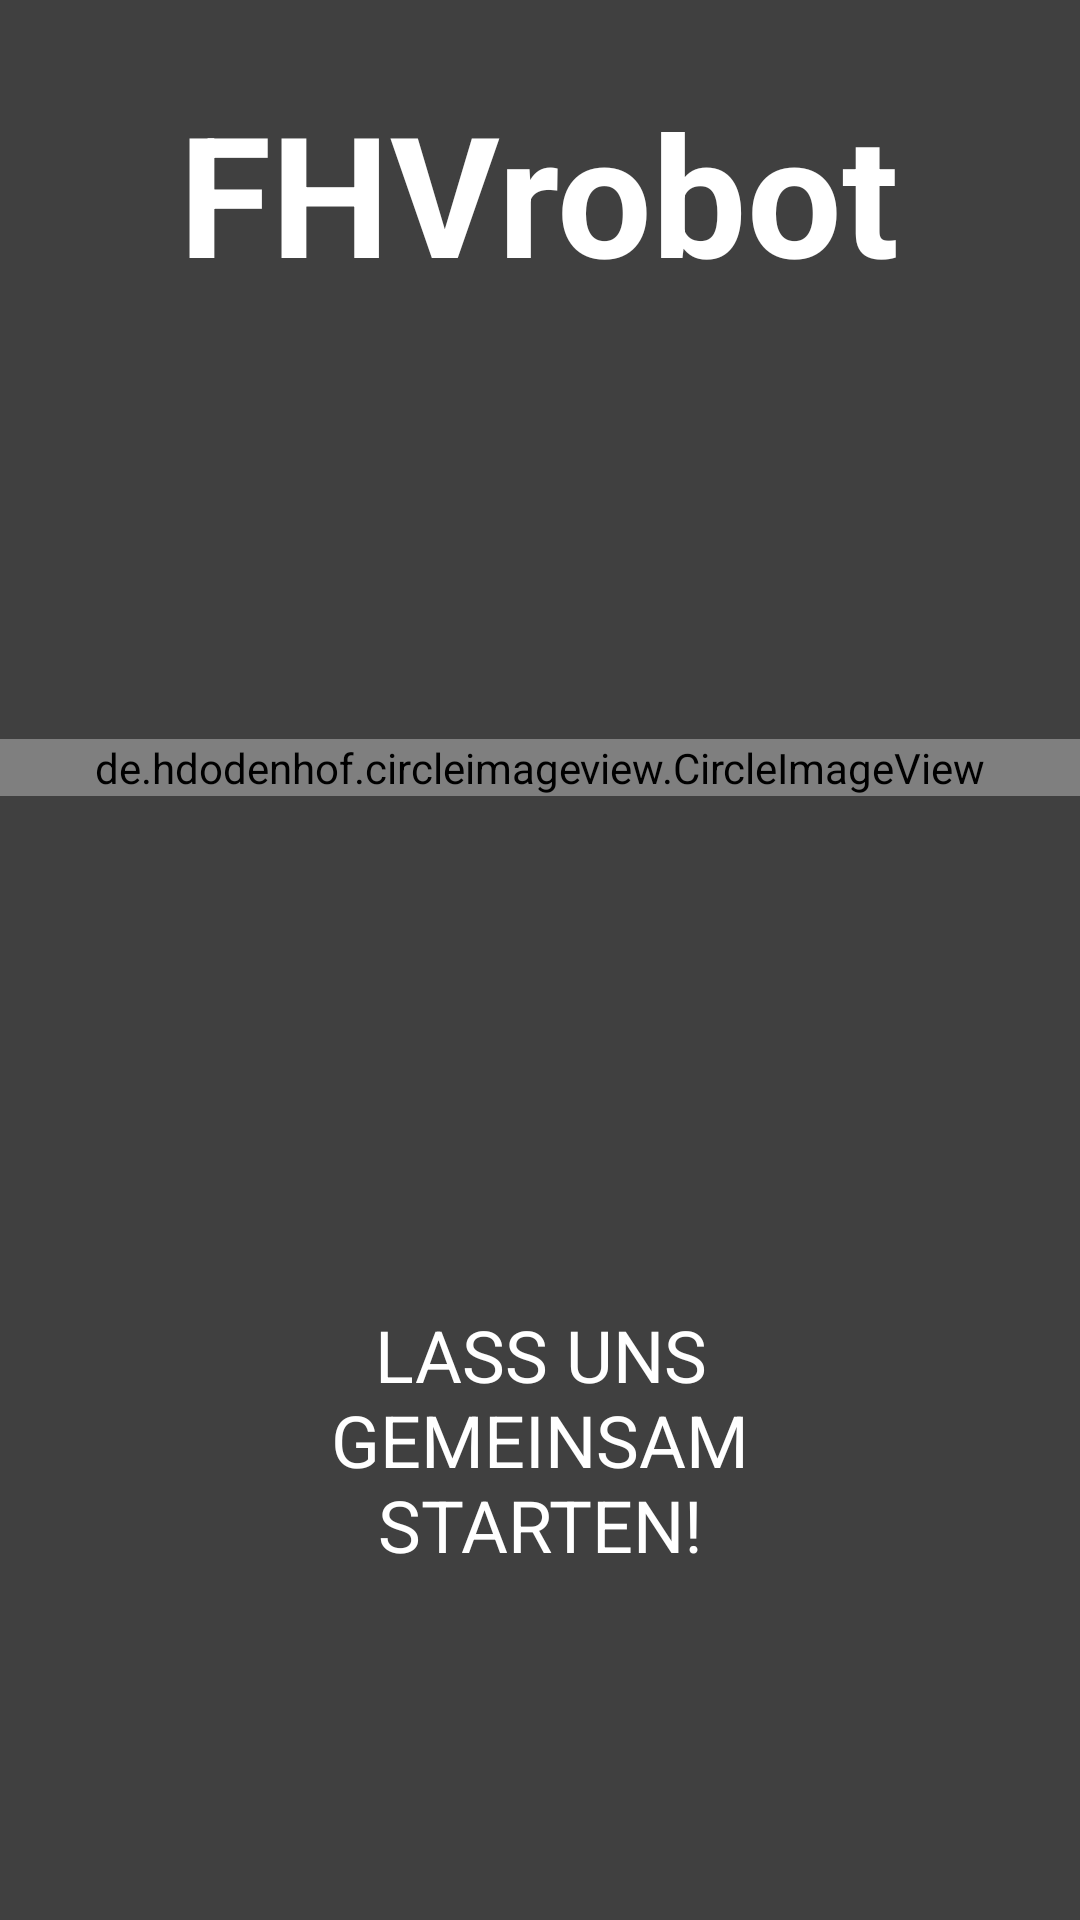

Android layout source for this screen:
<!-- AndroidManifest.xml: application theme AppTheme -->
<!-- res/layout/welcome_splash_page.xml -->
<?xml version="1.0" encoding="utf-8"?>
<LinearLayout xmlns:android="http://schemas.android.com/apk/res/android"
    android:orientation="vertical" android:layout_width="match_parent"
    android:layout_height="match_parent"
    android:layout_weight="10"
    android:id="@+id/main"
    android:background="@color/businessMcBlue1">

    <TextView
        android:layout_width="wrap_content"
        android:layout_height="0dp"
        android:layout_gravity="center"
        android:gravity="center"
        android:paddingLeft="32dp"
        android:layout_weight="20"
        android:textStyle="bold"
        android:textColor="@android:color/white"
        android:paddingRight="32dp"
        android:textSize="56sp"
        android:text="FHVrobot"
        android:id="@+id/title"/>

    <LinearLayout
        android:layout_width="fill_parent"
        android:layout_height="0dp"
        android:orientation="vertical"
        android:gravity="center"
        android:layout_weight="40">

        <de.hdodenhof.circleimageview.CircleImageView
            android:layout_width="500dp"
            android:layout_height="wrap_content"
            android:layout_gravity="center"
            android:src="@drawable/fhv_bg"
            android:paddingLeft="16dp"
            android:id="@+id/image"
            android:paddingRight="16dp" />
    </LinearLayout>
    <TextView
        android:layout_width="wrap_content"
        android:layout_height="0dp"
        android:layout_weight="30"
        android:layout_gravity="center"
        android:gravity="center"
        android:textColor="@android:color/white"
        android:paddingLeft="64dp"
        android:paddingRight="64dp"
        android:textSize="24sp"
        android:textAllCaps="true"
        android:text="Lass uns gemeinsam starten!"
        android:id="@+id/description" />

    <TextView
        android:layout_width="match_parent"
        android:layout_height="0dp"
        android:layout_weight="10"/>
</LinearLayout>
<!-- resources referenced by this layout -->
<resources>
  <color name="businessMcBlue1">#404040</color>
  <style name="AppTheme" parent="Theme.AppCompat.Light.NoActionBar">
          
          <item name="android:editTextStyle">@style/whiteEditText</item>
          <item name="android:button">@android:style/Widget.Holo.Button</item>
      </style>
  <style name="whiteEditText" parent="@android:style/Widget.Holo.Light.ActionBar">
          <item name="android:textCursorDrawable">@drawable/white_cursor</item>
      </style>
  <!-- drawable white_cursor (drawable) -->
  <?xml version="1.0" encoding="utf-8"?>
  <shape xmlns:android="http://schemas.android.com/apk/res/android" android:shape="rectangle" >
      <size android:width="1dp" />
      <solid android:color="@android:color/white"/>
  </shape>
</resources>
